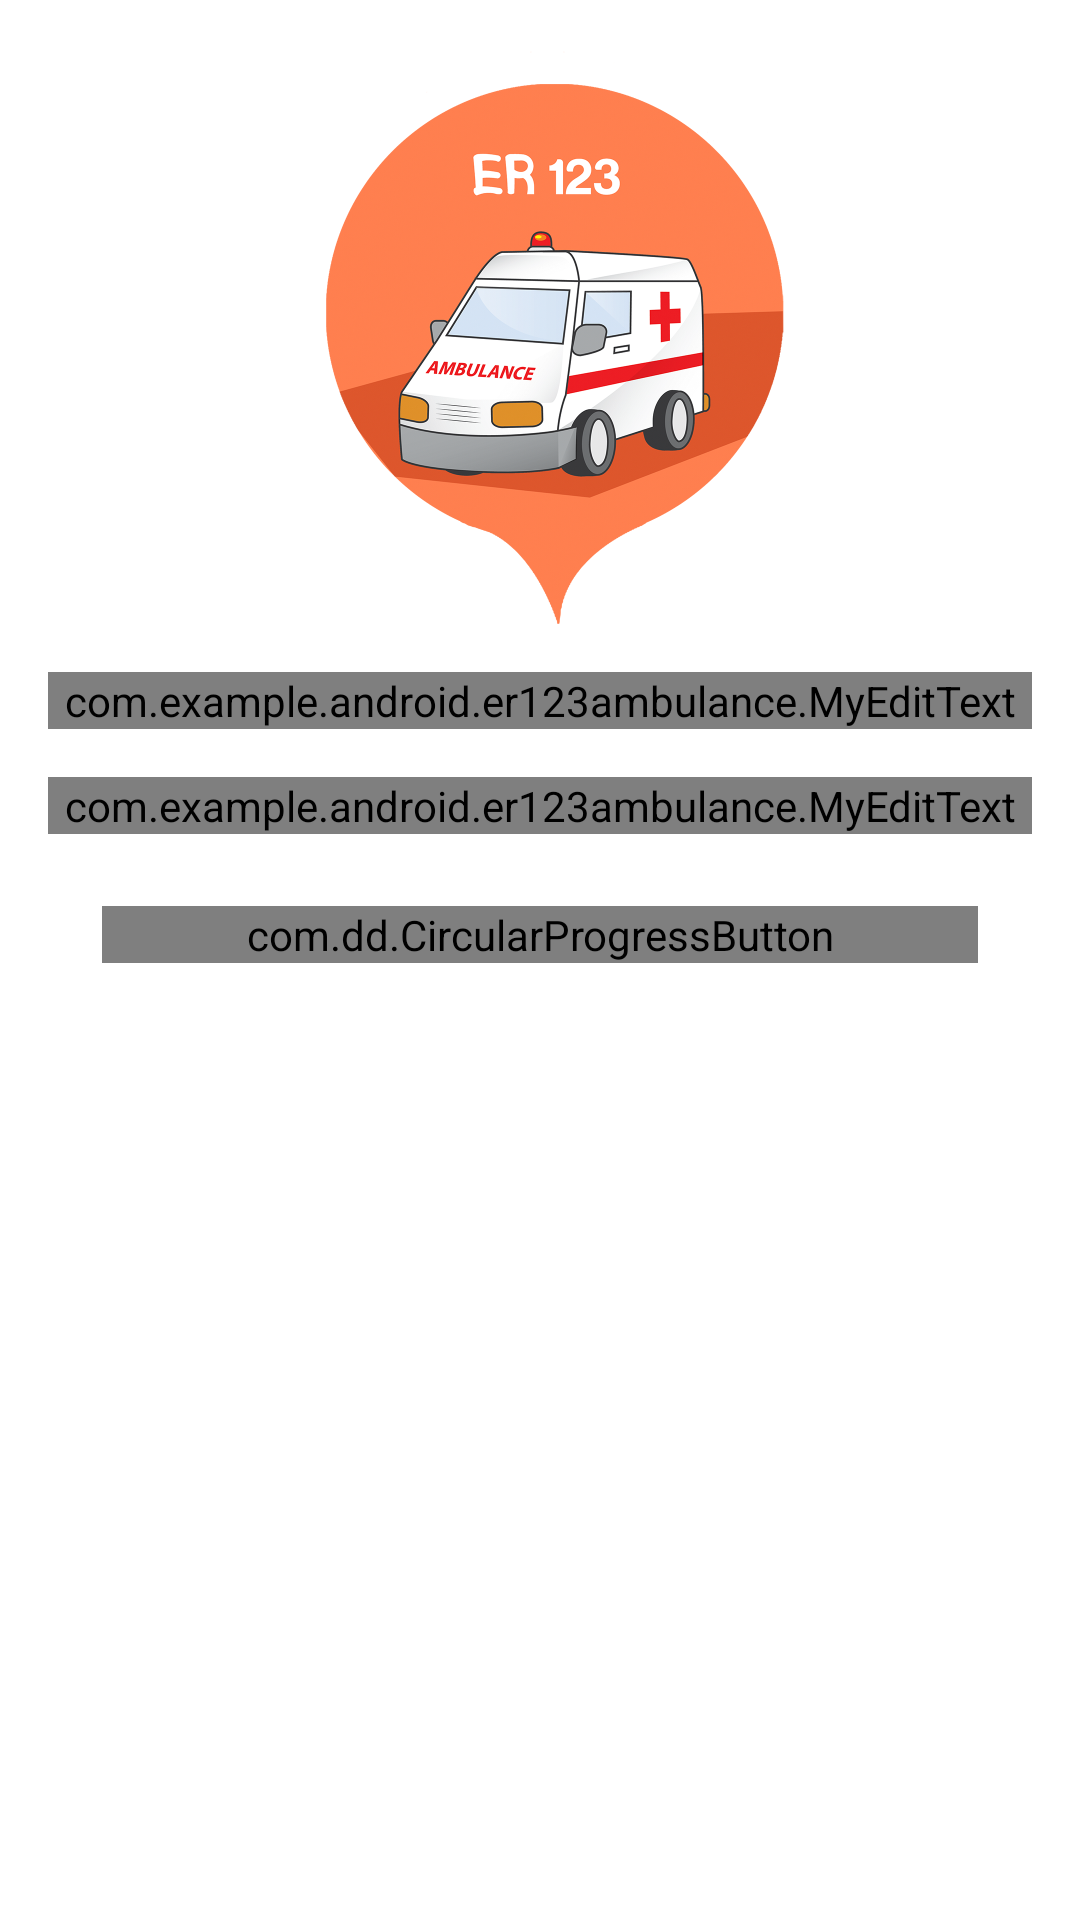

Layout XML and referenced resources for this Android screen:
<!-- AndroidManifest.xml: application theme AppTheme -->
<!-- res/layout/activity_sign_in.xml -->
<?xml version="1.0" encoding="utf-8"?>
<ScrollView xmlns:android="http://schemas.android.com/apk/res/android"
    xmlns:tools="http://schemas.android.com/tools"
    android:layout_width="match_parent"
    android:layout_height="match_parent"
    xmlns:app="http://schemas.android.com/apk/res-auto"
    android:fillViewport="true"
    android:background="@android:color/white"
    >

    <FrameLayout
        android:layout_width="match_parent"
        android:layout_height="match_parent">


        <LinearLayout
            android:layout_width="match_parent"
            android:layout_height="match_parent"
            android:orientation="vertical">

            <ImageView
                android:layout_width="match_parent"
                android:layout_height="200dp"
                android:layout_marginTop="16dp"
                android:src="@drawable/er123logo2"/>

            <LinearLayout
                android:layout_width="match_parent"
                android:orientation="vertical"
                android:id="@+id/edit_area"
                android:layout_height="wrap_content">


                <android.support.design.widget.TextInputLayout
                    android:layout_width="match_parent"
                    android:layout_height="wrap_content"
                    android:layout_marginTop="8dp"
                    android:layout_marginBottom="8dp"
                    android:paddingLeft="16dp"
                    android:paddingRight="16dp"
                    >

                    <com.example.android.er123ambulance.MyEditText
                        android:id="@+id/email_login"
                        android:layout_width="match_parent"
                        android:layout_height="wrap_content"
                        android:inputType="textEmailAddress"
                        android:textStyle="bold"
                        android:textSize="12sp"
                        android:hint="Email" />

                </android.support.design.widget.TextInputLayout>


                <android.support.design.widget.TextInputLayout
                    android:layout_width="match_parent"
                    android:layout_height="wrap_content"
                    android:layout_marginTop="8dp"
                    android:layout_marginBottom="8dp"
                    android:paddingLeft="16dp"
                    android:paddingRight="16dp"
                    >

                    <com.example.android.er123ambulance.MyEditText
                        android:id="@+id/password_login"
                        android:layout_width="match_parent"
                        android:layout_height="wrap_content"
                        android:inputType="textPassword"
                        android:textStyle="bold"
                        android:textSize="12sp"
                        android:hint="Password" />

                </android.support.design.widget.TextInputLayout>


            </LinearLayout>
            
                <com.dd.CircularProgressButton
                    android:layout_width="match_parent"
                    android:layout_height="wrap_content"
                    android:id="@+id/circleloginbtn"
                    android:layout_marginTop="16dp"
                    android:layout_marginBottom="16dp"
                    android:layout_marginLeft="34dp"
                    android:layout_marginRight="34dp"
                    android:textAllCaps="false"
                    app:cpb_cornerRadius="48dp"
                    app:cpb_iconComplete="@drawable/ic_action_accept"
                    app:cpb_iconError="@drawable/ic_action_cancel"
                    app:cpb_textIdle="Log in"
                    android:textColor="#ffffff"
                    app:cpb_selectorIdle="@drawable/state_selector"
                    />


            <ProgressBar
                android:id="@+id/main_activity_progress_bar"
                android:visibility="invisible"
                android:layout_width="wrap_content"
                android:layout_height="wrap_content"
                android:layout_gravity="center"/>

        </LinearLayout>


    </FrameLayout>



</ScrollView>
<!-- resources referenced by this layout -->
<resources>
  <!-- drawable er123logo2: png bitmap (drawable, 714686 bytes) -->
  <!-- drawable state_selector (drawable) -->
  <?xml version="1.0" encoding="utf-8"?>
  <selector xmlns:android="http://schemas.android.com/apk/res/android">
  
      <item android:state_enabled="true"
          android:color="@color/colorAccent"/>
  
  </selector>
  <color name="colorAccent">#de562a</color>
</resources>
